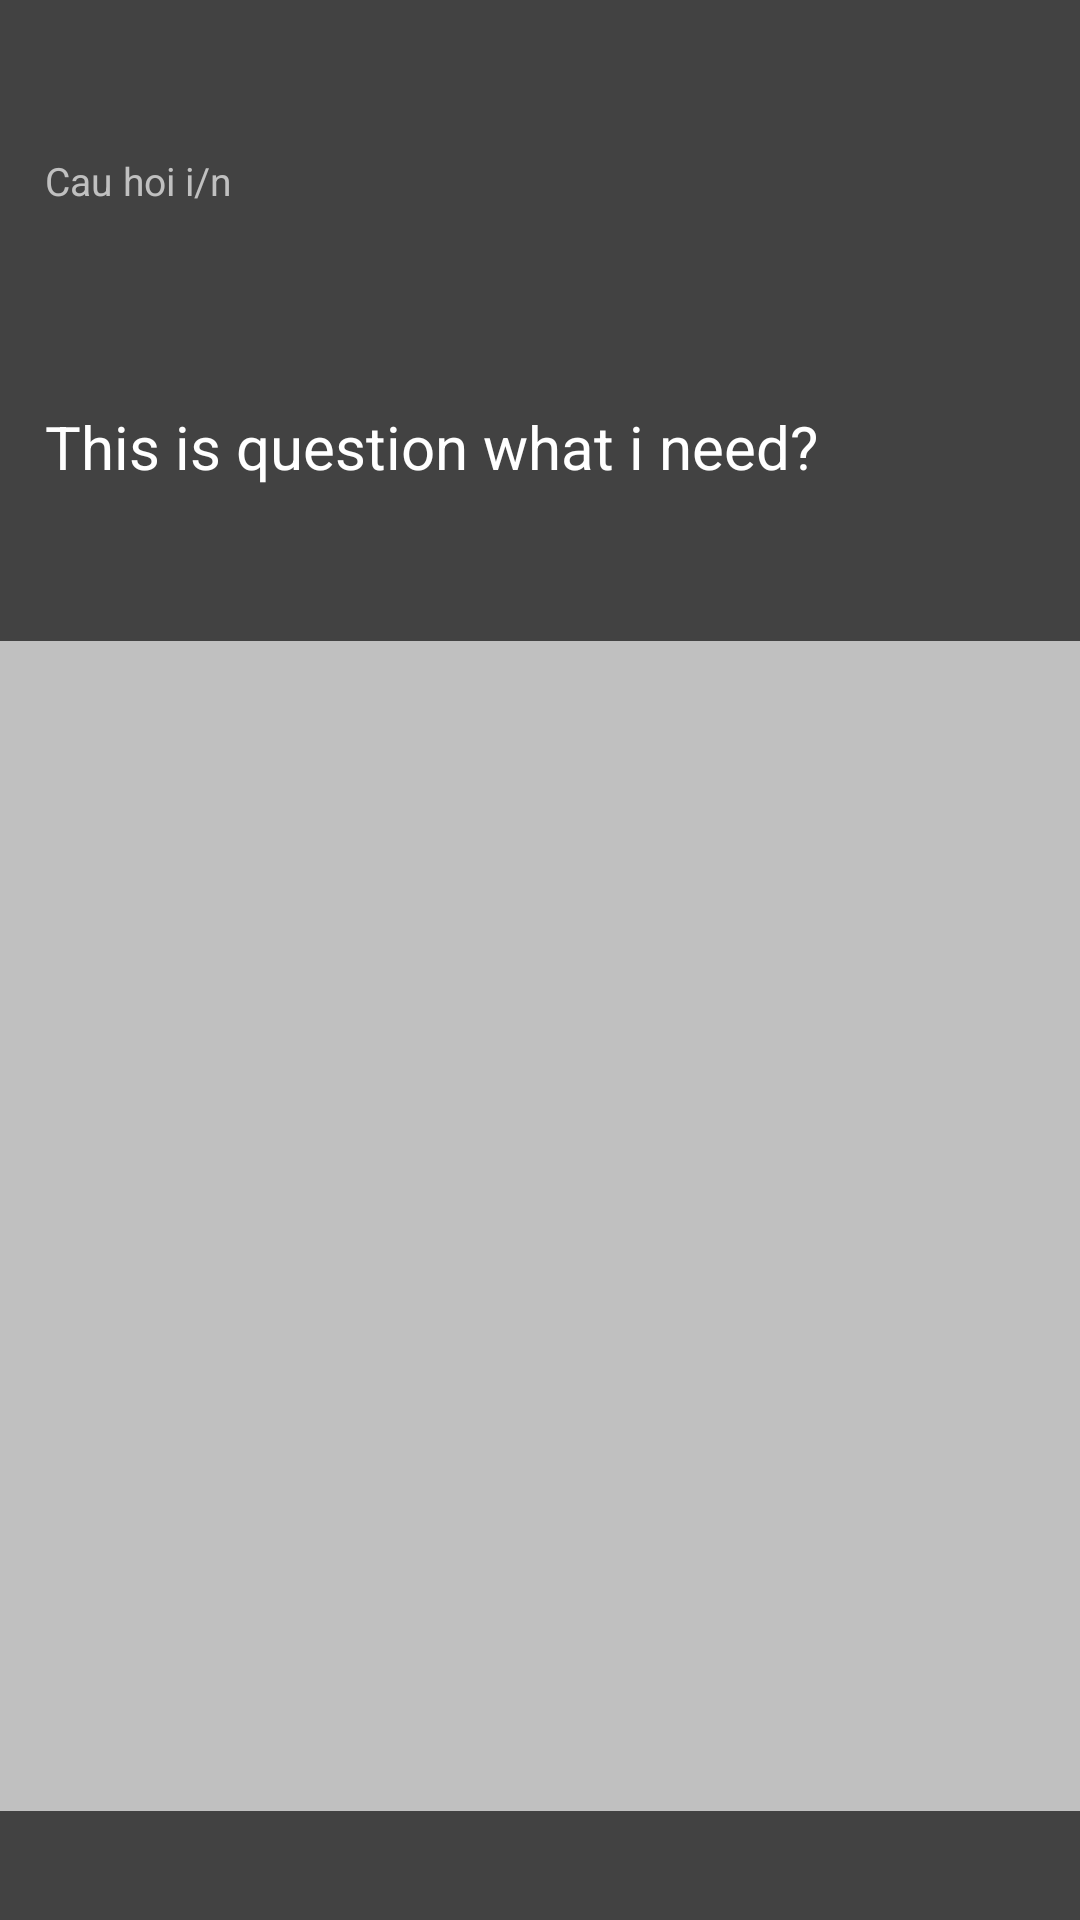

Layout XML and referenced resources for this Android screen:
<!-- AndroidManifest.xml: application theme Theme.MyProjectLTDT -->
<!-- res/layout/picture_fragment_layout.xml -->
<?xml version="1.0" encoding="utf-8"?>
<androidx.constraintlayout.widget.ConstraintLayout xmlns:android="http://schemas.android.com/apk/res/android"
    xmlns:app="http://schemas.android.com/apk/res-auto"
    android:layout_width="match_parent"
    android:layout_height="match_parent">

    <LinearLayout
        android:id="@+id/linearLayout2"
        android:layout_width="match_parent"
        android:layout_height="match_parent"
        android:background="@color/cardview_dark_background"
        android:gravity="center_vertical"
        android:orientation="horizontal"
        app:layout_constraintBottom_toBottomOf="parent"
        app:layout_constraintEnd_toEndOf="parent"
        app:layout_constraintHorizontal_bias="0.0"
        app:layout_constraintStart_toStartOf="parent"
        app:layout_constraintTop_toTopOf="parent"
        app:layout_constraintVertical_bias="1.0" />

    <TextView
        android:id="@+id/textCountQuestion"
        android:layout_width="wrap_content"
        android:layout_height="wrap_content"
        android:layout_margin="15dp"
        android:layout_marginBottom="15dp"
        android:text="Cau hoi i/n"
        android:textAlignment="center"
        android:textColor="#C0C0C0"
        android:textSize="13sp"
        app:layout_constraintBottom_toTopOf="@id/textQuestion"
        app:layout_constraintStart_toStartOf="parent"
        app:layout_constraintTop_toTopOf="parent" />

    <TextView
        android:id="@+id/textQuestion"
        android:layout_width="match_parent"
        android:layout_height="wrap_content"
        android:layout_margin="15dp"
        android:layout_marginBottom="14dp"
        android:gravity="left"
        android:text="This is question what i need?"
        android:textColor="#fff"
        android:textSize="20sp"
        app:layout_constraintBottom_toTopOf="@id/image"
        app:layout_constraintEnd_toEndOf="parent"
        app:layout_constraintStart_toStartOf="parent"
        app:layout_constraintTop_toBottomOf="@+id/textCountQuestion" />

    <ImageView
        android:id="@+id/image"
        android:layout_width="412dp"
        android:layout_height="390dp"
        android:background="#C0C0C0"
        app:layout_constraintBottom_toBottomOf="parent"
        app:layout_constraintEnd_toEndOf="parent"
        app:layout_constraintStart_toStartOf="parent"
        app:layout_constraintTop_toBottomOf="@+id/textQuestion" />

</androidx.constraintlayout.widget.ConstraintLayout>
<!-- resources referenced by this layout -->
<resources>
  <style name="Theme.MyProjectLTDT" parent="Base.Theme.MyProjectLTDT" />
  <style name="Base.Theme.MyProjectLTDT" parent="Theme.Material3.DayNight.NoActionBar">
          
          
      </style>
</resources>
